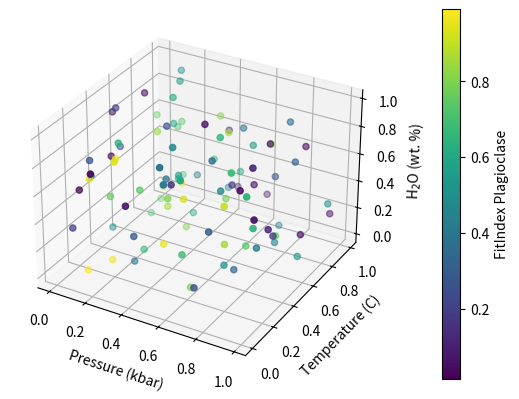

The script that saved this image:
import numpy as np
import matplotlib.pyplot as plt
from mpl_toolkits.mplot3d import Axes3D
from matplotlib import cm

# Generate some random data
np.random.seed(42)
num_points = 100
x = np.random.rand(num_points)
y = np.random.rand(num_points)
z = np.random.rand(num_points)
color_values = np.random.rand(num_points)  # This will be used for coloring the points

# Create a 3D scatterplot
fig = plt.figure()
ax = fig.add_subplot(111, projection="3d")

# Scatterplot with color mapping
scatter = ax.scatter(x, y, z, c=color_values, cmap=cm.viridis)

# Add a colorbar
cbar = plt.colorbar(scatter)
cbar.set_label("FitIndex Plagioclase")

# Label the axes
ax.set_xlabel("Pressure (kbar)")
ax.set_ylabel("Temperature (C)")
ax.set_zlabel("H$_2$O (wt. %)")


# Adjust subplot dimensions to make space for the colorbar
plt.subplots_adjust(left=0.05, right=2)

# Show the plot
plt.show()
